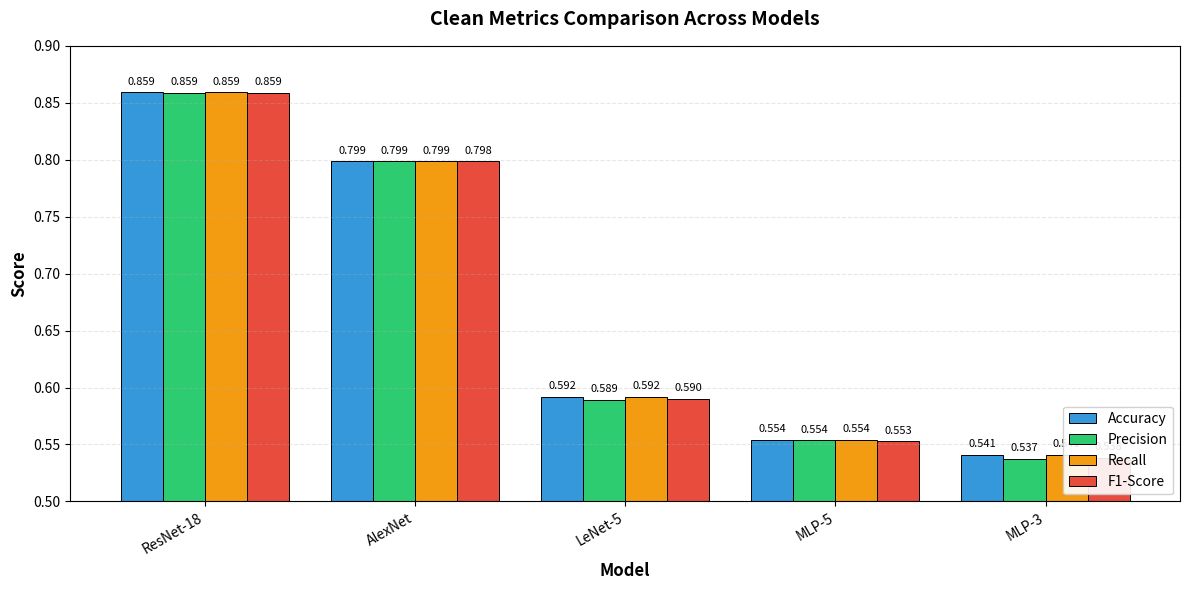

Here is the Python script that generated this plot:
import matplotlib.pyplot as plt
import numpy as np
import os

# ===== Updated data from your LaTeX table =====
models = ['ResNet-18', 'AlexNet', 'LeNet-5', 'MLP-5', 'MLP-3']

metrics_data = {
    'Accuracy':  [0.8591, 0.7986, 0.5921, 0.5543, 0.5411],
    'Precision': [0.8590, 0.7986, 0.5889, 0.5537, 0.5374],
    'Recall':    [0.8591, 0.7986, 0.5921, 0.5543, 0.5411],
    'F1-Score':  [0.8589, 0.7985, 0.5900, 0.5528, 0.5381]
}

# ===== Create figure =====
fig, ax = plt.subplots(figsize=(12, 6))

x = np.arange(len(models))
width = 0.2

metrics = list(metrics_data.keys())
colors = ['#3498db', '#2ecc71', '#f39c12', '#e74c3c']

# ===== Plot grouped bars =====
for i, (metric, color) in enumerate(zip(metrics, colors)):
    offset = width * (i - 1.5)
    bars = ax.bar(x + offset, metrics_data[metric], width,
                  label=metric, color=color, edgecolor='black', linewidth=0.7)
    
    # Value labels
    for bar in bars:
        height = bar.get_height()
        ax.text(bar.get_x() + bar.get_width()/2., height + 0.005,
                f'{height:.3f}', ha='center', va='bottom', fontsize=8)

# ===== Formatting =====
ax.set_xlabel('Model', fontsize=12, fontweight='bold')
ax.set_ylabel('Score', fontsize=12, fontweight='bold')
ax.set_title('Clean Metrics Comparison Across Models', fontsize=14, fontweight='bold', pad=15)

ax.set_xticks(x)
ax.set_xticklabels(models, rotation=30, ha='right')

ax.set_ylim(0.5, 0.9)
ax.legend(loc='lower right', fontsize=10, framealpha=0.9)

ax.grid(axis='y', linestyle='--', alpha=0.3)

plt.tight_layout()

# Save
output_path = 'results/plots/metrics_comparison_clean.png'
os.makedirs(os.path.dirname(output_path), exist_ok=True)
plt.savefig(output_path, dpi=300, bbox_inches='tight')

print(f"✓ Saved to {output_path}")
plt.show()
